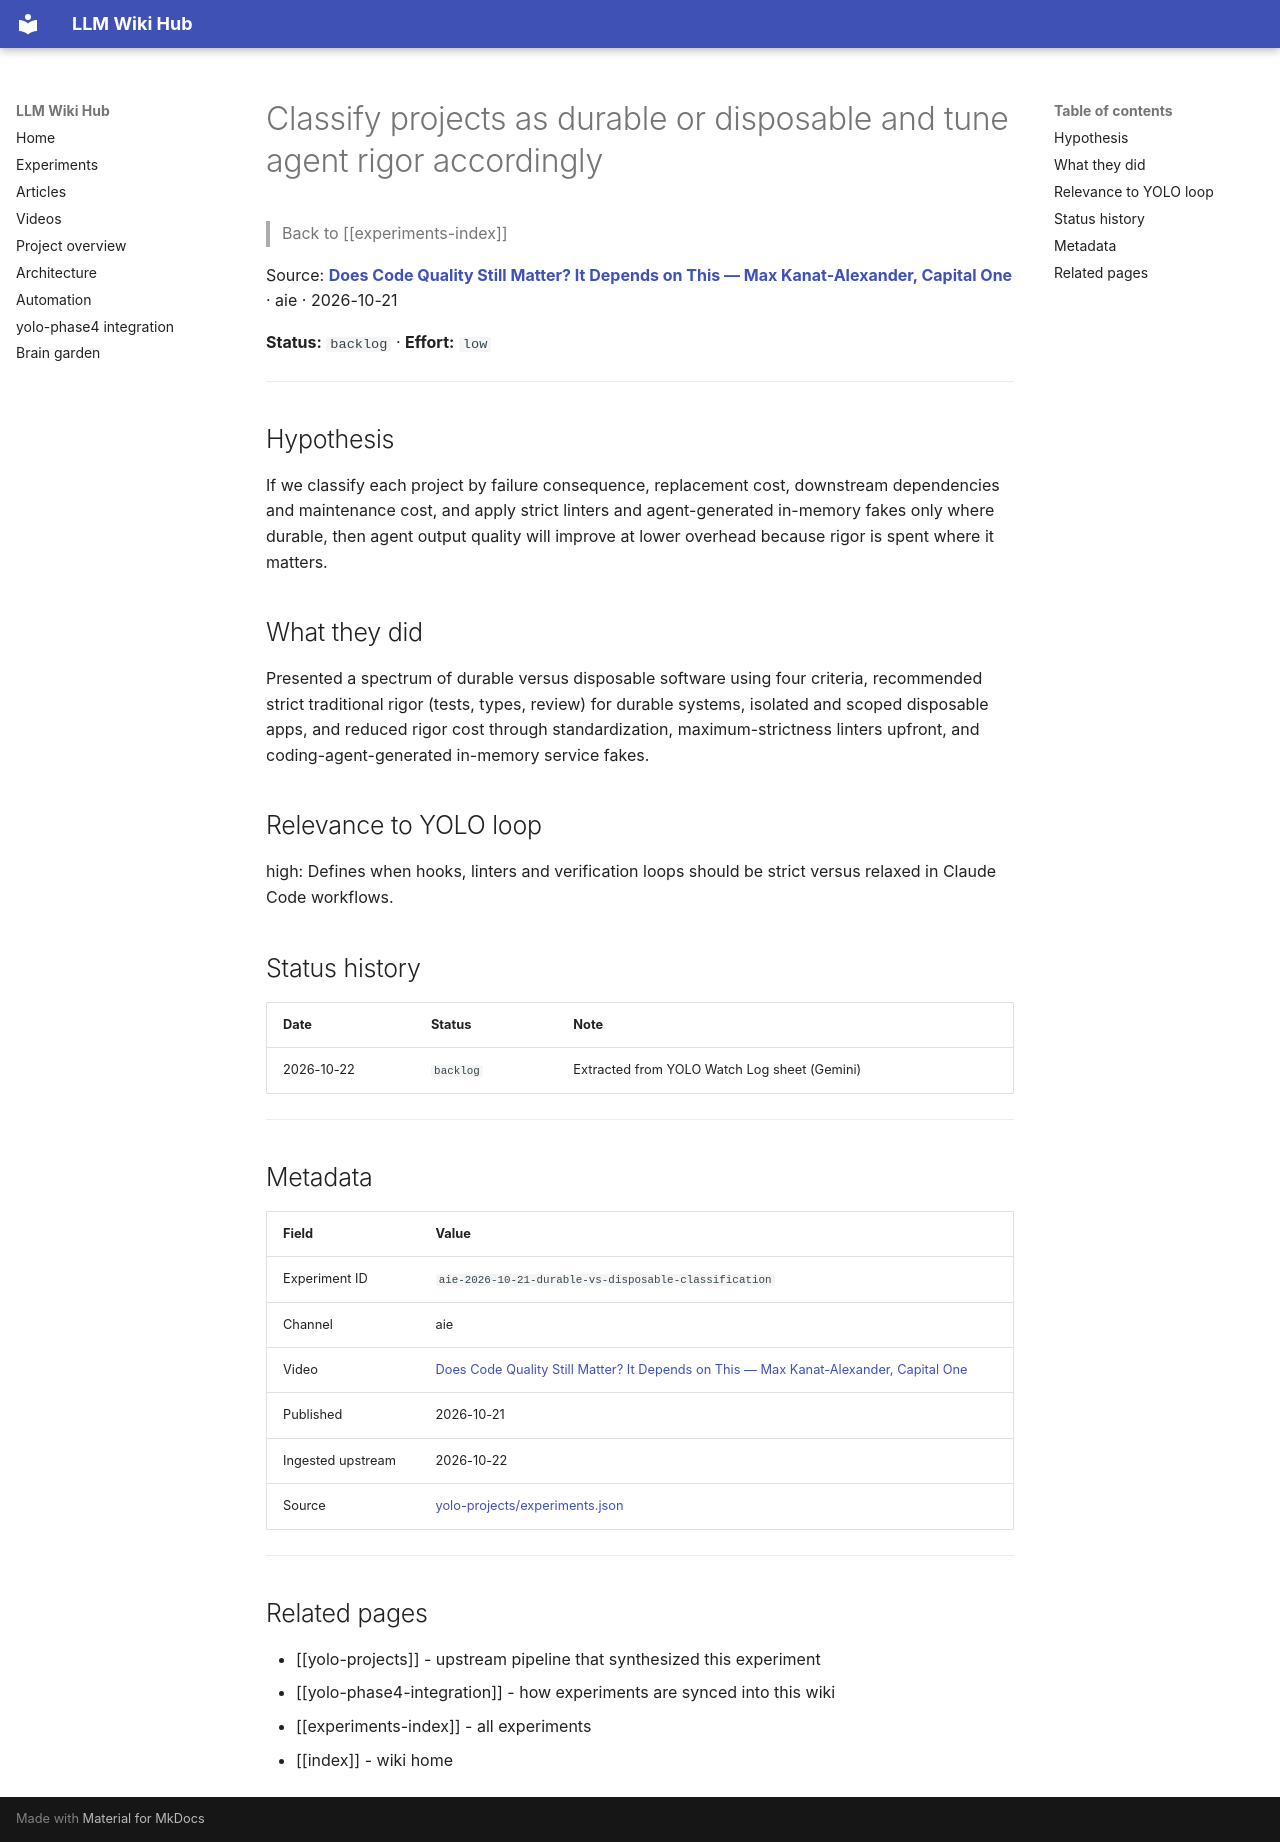

repository: Anguijm/llm-wiki-hub · page: experiments/aie-2026-10-21-durable-vs-disposable-classification/index.html · generator: mkdocs

# Classify projects as durable or disposable and tune agent rigor accordingly

> Back to [[experiments-index]]

Source: **[Does Code Quality Still Matter? It Depends on This — Max Kanat-Alexander, Capital One](https://www.youtube.com/watch?v=bU5gDVyu_28)** · aie · 2026-10-21

**Status:** `backlog` · **Effort:** `low`

---

## Hypothesis

If we classify each project by failure consequence, replacement cost, downstream dependencies and maintenance cost, and apply strict linters and agent-generated in-memory fakes only where durable, then agent output quality will improve at lower overhead because rigor is spent where it matters.

## What they did

Presented a spectrum of durable versus disposable software using four criteria, recommended strict traditional rigor (tests, types, review) for durable systems, isolated and scoped disposable apps, and reduced rigor cost through standardization, maximum-strictness linters upfront, and coding-agent-generated in-memory service fakes.

## Relevance to YOLO loop

high: Defines when hooks, linters and verification loops should be strict versus relaxed in Claude Code workflows.

## Status history

| Date | Status | Note |
|---|---|---|
| 2026-10-22 | `backlog` | Extracted from YOLO Watch Log sheet (Gemini) |

---

## Metadata

| Field | Value |
|---|---|
| Experiment ID | `aie-2026-10-21-durable-vs-disposable-classification` |
| Channel | aie |
| Video | [Does Code Quality Still Matter? It Depends on This — Max Kanat-Alexander, Capital One](https://www.youtube.com/watch?v=bU5gDVyu_28) |
| Published | 2026-10-21 |
| Ingested upstream | 2026-10-22 |
| Source | [yolo-projects/experiments.json](https://github.com/Anguijm/yolo-projects/blob/main/experiments.json) |

---

## Related pages

- [[yolo-projects]] - upstream pipeline that synthesized this experiment
- [[yolo-phase4-integration]] - how experiments are synced into this wiki
- [[experiments-index]] - all experiments
- [[index]] - wiki home
